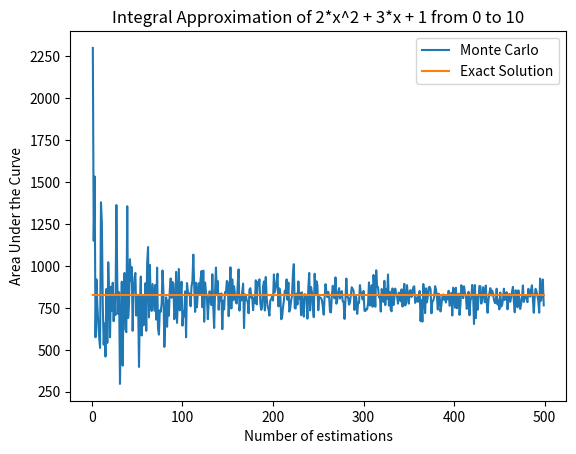

This chart was generated by the following Python code:
#!/usr/bin/env python

from random import uniform as rand
from scipy.integrate import quad as integrate
from scipy.optimize import minimize_scalar
from math import pi
from math import sin
import matplotlib.pyplot as plt


def tempFunc(x):
    return 2*x**2 + 3*x + 1


def integrate_mc(f, bounds, n):

    # obtain domain of the integral
    a = min(bounds)
    b = max(bounds)

    # determine the minimum and maximum value of the function
    c = minimize_scalar(f, bounds=bounds, method='bounded').fun
    d = -minimize_scalar(lambda x: -f(x), bounds=bounds, method='bounded').fun

    # calculate the area of the bounding box
    A = (b-a) * (d-c)

    # variable to store points within the curve
    count = 0

    # loop for the number of samples
    for i in range(n):

        # get random pint
        x = rand(a, b)
        y = rand(c, d)

        # if the point is under the curve and positive add one
        if (y > 0 and f(x) > y):
            count += 1
        # if the point is above the curve and less than zero, remove one as it is "negative" area
        elif (y < 0 and f(x) < y):
            count -= 1

    # area ratio
    p = count/n

    # rectangle area times area ratio
    return A*p


def plotError(f, bounds, n):

    # calculate the exact definite integral
    exact = integrate(f, min(bounds), max(bounds))[0]

    # create an array of the exact value to plot
    exact = [exact for i in range(1, n)]

    # generate an array of approximate integrals with increasing sample size
    approx = [integrate_mc(f, bounds, i) for i in range(1, n)]

    # plot the approximate and exact results
    plt.plot([i for i in range(1, n)], approx)
    plt.plot([i for i in range(1, n)], exact)

    # plot details
    plt.legend(['Monte Carlo', 'Exact Solution'])
    plt.title('Integral Approximation of 2*x^2 + 3*x + 1 from 0 to 10')
    plt.xlabel('Number of estimations')
    plt.ylabel('Area Under the Curve')

    # show the plot
    plt.show()
    
    


if __name__ == "__main__":
    
    bounds = [0, 10]
    
##    print("HW:", integrate_mc(tempFunc, bounds, 10000))
##    print("Built in:", integrate(tempFunc, bounds[0], bounds[1]))
    plotError(tempFunc, bounds, 500)
